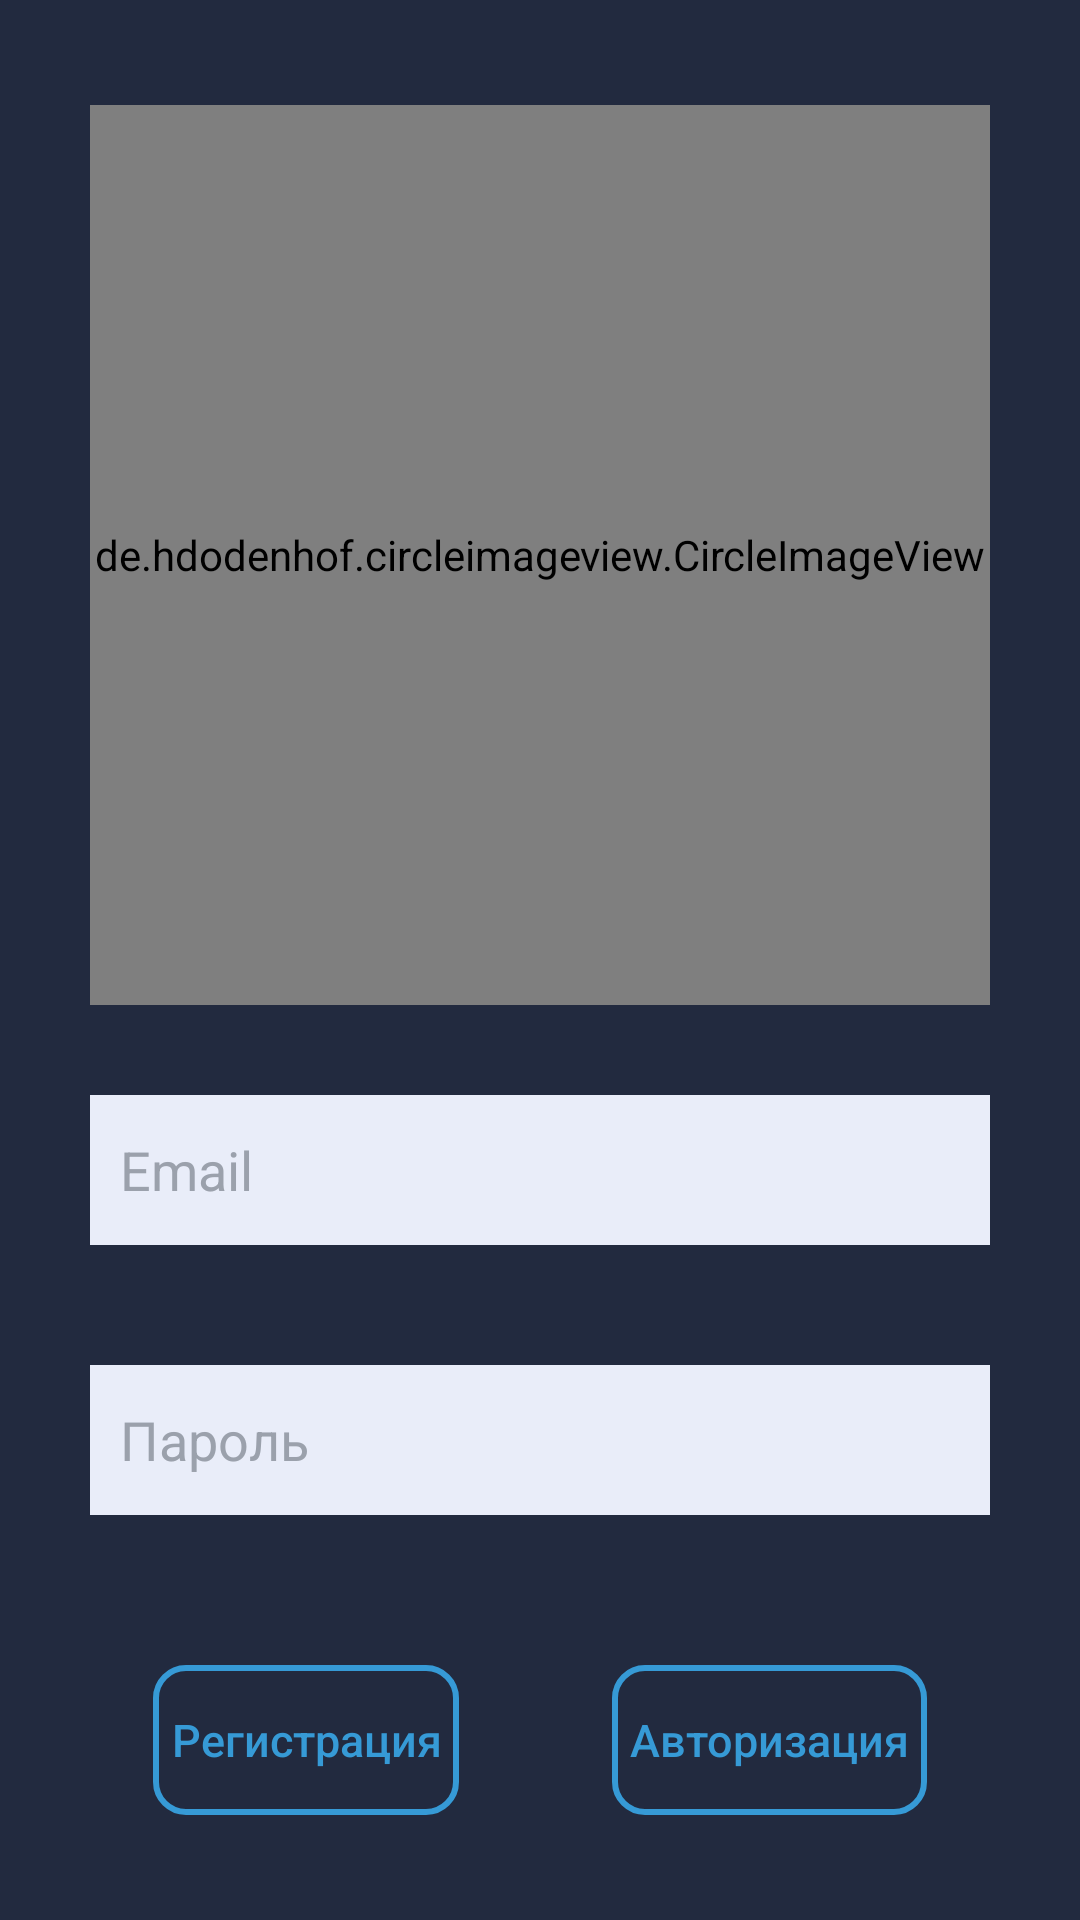

Produce the Android XML layout that renders to this screen, including the resource entries it uses.
<!-- AndroidManifest.xml: application theme AppTheme -->
<!-- res/layout/activity_login.xml -->
<?xml version="1.0" encoding="utf-8"?>
<ScrollView
    xmlns:android="http://schemas.android.com/apk/res/android"
    xmlns:app="http://schemas.android.com/apk/res-auto"
    xmlns:tools="http://schemas.android.com/tools"
    android:layout_width="match_parent"
    android:layout_height="match_parent"
    android:scrollbars="none"
    android:fillViewport="true"
    android:background="@color/ebony_clay">

<androidx.constraintlayout.widget.ConstraintLayout
    android:layout_width="match_parent"
    android:layout_height="wrap_content">

    <de.hdodenhof.circleimageview.CircleImageView
        android:id="@+id/icon"
        android:layout_width="300dp"
        android:layout_height="300dp"
        android:src="@drawable/icon"
        android:layout_marginBottom="30dp"
        app:layout_constraintEnd_toEndOf="parent"
        app:layout_constraintStart_toStartOf="parent"
        app:layout_constraintTop_toTopOf="parent"
        app:layout_constraintBottom_toTopOf="@id/login"
        app:layout_constraintVertical_chainStyle="packed" />


    <EditText
        android:id="@+id/login"
        style="@style/editText"
        android:layout_marginBottom="40dp"
        android:hint="@string/login"
        android:backgroundTint="@color/steel_gray"
        android:inputType="textEmailAddress"
        app:layout_constraintBottom_toTopOf="@+id/password"
        app:layout_constraintEnd_toEndOf="parent"
        app:layout_constraintHorizontal_bias="0.5"
        app:layout_constraintStart_toStartOf="parent"
        app:layout_constraintTop_toBottomOf="@id/icon"/>

    <EditText
        android:id="@+id/password"
        style="@style/editText"
        android:hint="@string/password"
        android:layout_marginBottom="50dp"
        android:backgroundTint="@color/steel_gray"
        android:inputType="textPassword"
        app:layout_constraintBottom_toTopOf="@+id/register"
        app:layout_constraintEnd_toEndOf="parent"
        app:layout_constraintHorizontal_bias="0.5"
        app:layout_constraintStart_toStartOf="parent"
        app:layout_constraintTop_toBottomOf="@+id/login" />

    <Button
        android:id="@+id/register"
        style="@style/button"
        android:text="@string/register_now"
        android:layout_width="wrap_content"
        app:layout_constraintBottom_toBottomOf="parent"
        app:layout_constraintEnd_toStartOf="@+id/login_in"
        app:layout_constraintHorizontal_bias="0.5"
        app:layout_constraintStart_toStartOf="parent"
        app:layout_constraintTop_toBottomOf="@+id/password" />

    <Button
        android:id="@+id/login_in"
        style="@style/button"
        android:text="@string/login_in"
        android:layout_width="wrap_content"
        app:layout_constraintBaseline_toBaselineOf="@id/register"
        app:layout_constraintBottom_toBottomOf="parent"
        app:layout_constraintEnd_toEndOf="parent"
        app:layout_constraintHorizontal_bias="0.5"
        app:layout_constraintStart_toEndOf="@+id/register" />

</androidx.constraintlayout.widget.ConstraintLayout>
</ScrollView>
<!-- resources referenced by this layout -->
<resources>
  <color name="ebony_clay">#222a3f</color>
  <color name="steel_gray">#1d2437</color>
  
      //light
  <string name="login">Email</string>
  <string name="login_in">Авторизация</string>
  <string name="password">Пароль</string>
  <string name="register_now">Регистрация</string>
  <style name="button">
          <item name="android:background">@drawable/background_button</item>
          <item name="textAllCaps">false</item>
          <item name="android:textColor">@color/button</item>
          <item name="android:padding">6dp</item>
          <item name="android:layout_height">50dp</item>
          <item name="android:textSize">15sp</item>
      </style>
  <style name="editText">
          <item name="backgroundTint">@color/steel_gray</item>
          <item name="android:paddingStart">10dp</item>
          <item name="android:background">@color/steel_gray</item>
          <item name="android:layout_width">300dp</item>
          <item name="android:layout_height">50dp</item>
          <item name="android:textCursorDrawable">@drawable/cursor_white</item>
          <item name="android:textColorHint">@color/nevada</item>
          <item name="android:textColor">@android:color/white</item>
      </style>
  <style name="AppTheme" parent="Theme.AppCompat.DayNight.NoActionBar">
          
          <item name="colorPrimary">@color/colorPrimary</item>
          <item name="colorPrimaryDark">@color/colorPrimaryDark</item>
          <item name="colorAccent">@color/colorAccent</item>
      </style>
  <!-- drawable background_button (drawable) -->
  <?xml version="1.0" encoding="utf-8"?>
  <selector xmlns:android="http://schemas.android.com/apk/res/android">
      <item  android:state_selected="true" android:drawable="@drawable/background_button_selected"/>
     <item android:drawable="@drawable/background_button_normal"/>
  </selector>
  <!-- drawable cursor_white (drawable-notnight) -->
  <?xml version="1.0" encoding="utf-8"?>
  <shape xmlns:android="http://schemas.android.com/apk/res/android" >
      <size android:width="1dp" />
      <solid android:color="#090202"  />
  </shape>
  <color name="nevada">#676c7f</color>
  <color name="colorPrimary">@color/ebony_clay</color>
  <color name="colorPrimaryDark">@color/ebony_clay</color>
  <color name="colorAccent">@color/ebony_clay</color>
  
  
      //dark
  <!-- drawable background_button_selected (drawable-notnight) -->
  <?xml version="1.0" encoding="utf-8"?>
  <shape xmlns:android="http://schemas.android.com/apk/res/android">
      <solid android:color="@color/curious_blue"/>
      <corners android:radius="10dp"/>
  </shape>
  <!-- drawable background_button_normal (drawable) -->
  <?xml version="1.0" encoding="utf-8"?>
  <shape xmlns:android="http://schemas.android.com/apk/res/android">
      <stroke android:color="@color/dark_pink" android:width="2dp"/>
  </shape>
  <color name="curious_blue">#369ad6</color>
  <color name="dark_pink">#e95788</color>
</resources>
